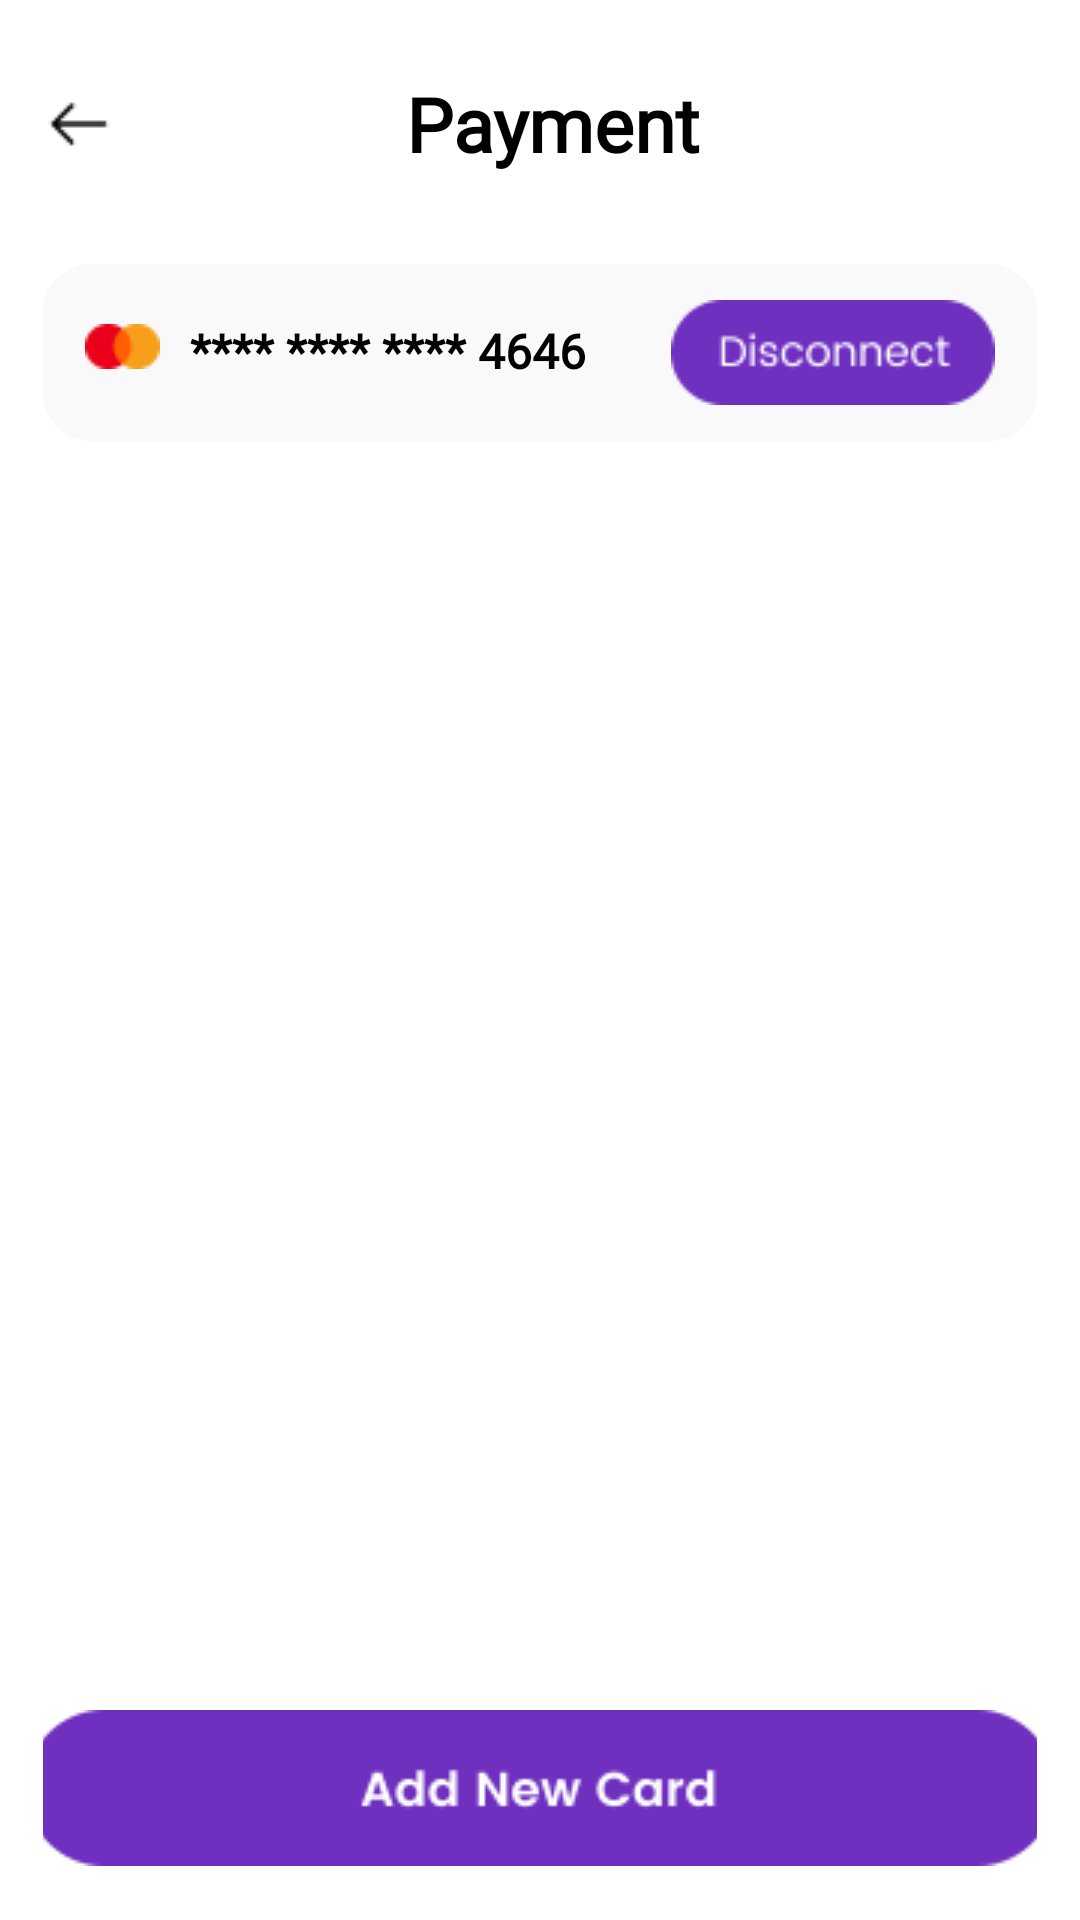

Here is an Android app screen rendered from its layout file. Give the layout XML and the strings, colors and styles it references.
<!-- AndroidManifest.xml: application theme Theme.Summer_Internship -->
<!-- res/layout/activity_payment.xml -->
<?xml version="1.0" encoding="utf-8"?>
<androidx.constraintlayout.widget.ConstraintLayout xmlns:android="http://schemas.android.com/apk/res/android"
    xmlns:app="http://schemas.android.com/apk/res-auto"
    xmlns:tools="http://schemas.android.com/tools"
    android:id="@+id/main"
    android:layout_width="match_parent"
    android:layout_height="match_parent"
    android:background="@color/white"
    tools:context=".PaymentActivity">

    <androidx.constraintlayout.widget.Guideline
        android:id="@+id/guideline1"
        android:layout_width="wrap_content"
        android:layout_height="wrap_content"
        android:orientation="vertical"
        app:layout_constraintGuide_percent="0.04" />

    <androidx.constraintlayout.widget.Guideline
        android:id="@+id/guideline2"
        android:layout_width="wrap_content"
        android:layout_height="wrap_content"
        android:orientation="vertical"
        app:layout_constraintGuide_percent="0.96" />

    <androidx.constraintlayout.widget.ConstraintLayout
        android:id="@+id/Main_Title"
        android:layout_width="0dp"
        android:layout_height="wrap_content"
        android:orientation="horizontal"
        app:layout_constraintBottom_toBottomOf="parent"
        app:layout_constraintEnd_toStartOf="@+id/guideline2"
        app:layout_constraintHorizontal_bias="0.0"
        app:layout_constraintStart_toStartOf="@+id/guideline1"
        app:layout_constraintTop_toTopOf="parent"
        app:layout_constraintVertical_bias="0.04">

        <ImageButton
            android:id="@+id/back_payment"
            android:layout_width="wrap_content"
            android:layout_height="wrap_content"
            android:background="#00FFFFFF"
            android:onClick="goToProfileActivity"
            android:src="@drawable/back_arrow"
            app:layout_constraintBottom_toBottomOf="parent"
            app:layout_constraintStart_toStartOf="parent"
            app:layout_constraintTop_toTopOf="parent" />

        <TextView
            android:id="@+id/Title"
            android:layout_width="wrap_content"
            android:layout_height="wrap_content"
            android:layout_marginStart="9dp"
            android:fontFamily="@font/poppins"
            android:text="Payment"
            android:textColor="#000000"
            android:textSize="25sp"
            android:textStyle="bold"
            app:layout_constraintBottom_toBottomOf="parent"
            app:layout_constraintEnd_toEndOf="parent"
            app:layout_constraintHorizontal_bias="0.5"
            app:layout_constraintStart_toStartOf="parent"
            app:layout_constraintTop_toTopOf="parent" />

    </androidx.constraintlayout.widget.ConstraintLayout>

    <ScrollView
        android:layout_width="0dp"
        android:layout_height="0dp"
        android:layout_marginBottom="8dp"
        android:layout_marginTop="30dp"
        android:scrollbars="none"
        app:layout_constraintBottom_toBottomOf="parent"
        app:layout_constraintEnd_toStartOf="@+id/guideline2"
        app:layout_constraintHorizontal_bias="0.498"
        app:layout_constraintStart_toStartOf="@+id/guideline1"
        app:layout_constraintTop_toBottomOf="@+id/Main_Title">

        <LinearLayout
            android:id="@+id/root_layout"
            android:layout_width="match_parent"
            android:layout_height="wrap_content"
            android:orientation="vertical">

            <LinearLayout
                android:id="@+id/layout_card1"
                android:layout_width="match_parent"
                android:layout_height="wrap_content"
                android:background="@drawable/bg_rectangle16dp"
                android:orientation="horizontal"
                android:paddingStart="14dp"
                android:paddingTop="12dp"
                android:paddingEnd="14dp"
                android:paddingBottom="12dp"
                app:layout_constraintEnd_toEndOf="parent"
                app:layout_constraintStart_toStartOf="parent"
                app:layout_constraintTop_toTopOf="parent">

                <ImageView
                    android:id="@+id/icon_card1"
                    android:layout_width="wrap_content"
                    android:layout_height="wrap_content"
                    android:layout_marginTop="8dp"
                    android:src="@drawable/icon_master_card"/>

                <TextView
                    android:id="@+id/name_notification1"
                    android:layout_width="0dp"
                    android:layout_height="wrap_content"
                    android:layout_marginTop="6dp"
                    android:layout_marginStart="10dp"
                    android:layout_weight="1"
                    android:fontFamily="@font/poppins"
                    android:text="**** **** **** 4646"
                    android:textColor="@color/black"
                    android:textSize="16sp"
                    android:textStyle="bold" />

                <ImageButton
                    android:id="@+id/disconnectBtn1"
                    android:layout_width="wrap_content"
                    android:layout_height="wrap_content"
                    android:background="#00FFFFFF"
                    app:srcCompat="@drawable/disconnect" />

            </LinearLayout>

        </LinearLayout>

    </ScrollView>

    <FrameLayout
        android:id="@+id/frameLayout1"
        android:layout_width="0dp"
        android:layout_height="wrap_content"
        android:layout_marginBottom="18dp"
        android:background="#00FFFFFF"
        app:layout_constraintBottom_toBottomOf="parent"
        app:layout_constraintEnd_toStartOf="@+id/guideline2"
        app:layout_constraintStart_toStartOf="@+id/guideline1">

        <ImageButton
            android:id="@+id/floatingBtn"
            android:layout_width="match_parent"
            android:layout_height="wrap_content"
            android:onClick="goToAddNewCardActivity"
            android:background="#40FFFFFF"
            android:src="@drawable/add_new_card2" />

    </FrameLayout>

</androidx.constraintlayout.widget.ConstraintLayout>
<!-- resources referenced by this layout -->
<resources>
  <color name="black">#FF000000</color>
  <color name="white">#FFFFFFFF</color>
  <!-- drawable add_new_card2: png bitmap (drawable, 3176 bytes) -->
  <!-- drawable back_arrow: png bitmap (drawable, 159 bytes) -->
  <!-- drawable bg_rectangle16dp (drawable) -->
  <shape xmlns:android="http://schemas.android.com/apk/res/android">
      <solid android:color="#F9F9F9"/> 
      <corners android:radius="16dp"/>  
  
      <padding android:left="12dp" android:top="12dp" android:right="12dp" android:bottom="12dp"/> 
  </shape>
  <!-- drawable disconnect: png bitmap (drawable, 2173 bytes) -->
  <!-- drawable icon_master_card: png bitmap (drawable, 641 bytes) -->
  <style name="Theme.Summer_Internship" parent="Base.Theme.Summer_Internship" />
  <style name="Base.Theme.Summer_Internship" parent="Theme.Material3.DayNight.NoActionBar">
          
  
      </style>
</resources>
